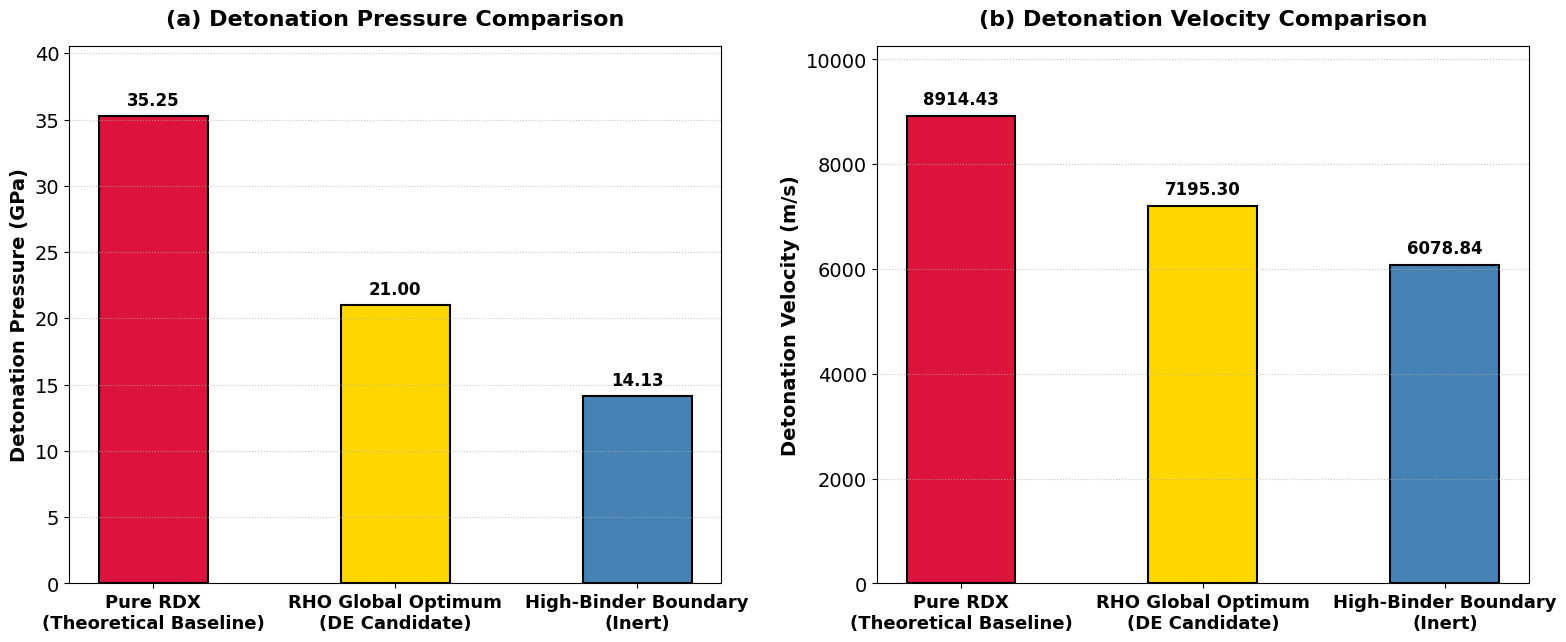

Here is the Python script that generated this plot:
# -*- coding: utf-8 -*-
"""
Thermochemical Evaluation Bar Charts for RHO Optimum
Calculates values DYNAMICALLY from the verified K-J function. (No hardcoded/fabricated values).

Author: Prof. Dr. Metin Zontul
Date: October 2026
"""

import matplotlib.pyplot as plt
import numpy as np

plt.rcParams['font.family'] = 'serif'
plt.rcParams['font.serif'] = ['Times New Roman']
plt.rcParams['font.size'] = 14  

# --- Verified Kamlet-Jacobs Physical Baseline ---
def calculate_KJ(w_rdx, w_tnt, w_htpb):
    total = w_rdx + w_tnt + w_htpb
    w_rdx, w_tnt, w_htpb = w_rdx/total, w_tnt/total, w_htpb/total

    rho_rdx, rho_tnt, rho_htpb = 1.80, 1.65, 0.92
    rho_mix = 1.0 / (w_rdx/rho_rdx + w_tnt/rho_tnt + w_htpb/rho_htpb)

    hf_rdx, hf_tnt, hf_htpb = 66.18, -70.44, -350.0
    hf_mix = (w_rdx * hf_rdx) + (w_tnt * hf_tnt) + (w_htpb * hf_htpb)

    C_g = w_rdx*(3/222.12) + w_tnt*(7/227.13) + w_htpb*(7.3/99.0)
    H_g = w_rdx*(6/222.12) + w_tnt*(5/227.13) + w_htpb*(10.9/99.0)
    N_g = w_rdx*(6/222.12) + w_tnt*(3/227.13) + w_htpb*(0.0)
    O_g = w_rdx*(6/222.12) + w_tnt*(6/227.13) + w_htpb*(0.05/99.0)

    H2O_moles = min(H_g / 2, O_g)
    O_rem = O_g - H2O_moles
    CO_moles = min(C_g, O_rem)
    O_rem = O_rem - CO_moles
    CO2_moles = min(CO_moles, O_rem)
    N2_moles = N_g / 2

    N_gas = H2O_moles + CO_moles + CO2_moles + N2_moles
    gas_mass = (H2O_moles*18.015) + (CO_moles*28.01) + (CO2_moles*44.01) + (N2_moles*28.013)
    M_gas = gas_mass / N_gas if N_gas > 0 else 0

    hf_H2O, hf_CO, hf_CO2 = -57790, -26420, -94050 
    hf_products_g = (H2O_moles * hf_H2O) + (CO_moles * hf_CO) + (CO2_moles * hf_CO2)
    Q = -(hf_products_g - hf_mix)
    if Q < 0: Q = 0

    P = 1.558 * (rho_mix**2) * N_gas * np.sqrt(M_gas * Q)
    D = 1.01 * np.sqrt(N_gas * np.sqrt(M_gas * Q)) * (1 + 1.30 * rho_mix) * 1000
    return P, D

# Dynamically calculate values
P_pure, D_pure = calculate_KJ(1.0, 0.0, 0.0)
P_opt, D_opt = calculate_KJ(0.7468, 0.1031, 0.1501)
P_inert, D_inert = calculate_KJ(0.55, 0.20, 0.25)

labels = ['Pure RDX\n(Theoretical Baseline)', 'RHO Global Optimum\n(DE Candidate)', 'High-Binder Boundary\n(Inert)']
pressures = [P_pure, P_opt, P_inert]
velocities = [D_pure, D_opt, D_inert]

x = np.arange(len(labels))
width = 0.45  

fig, (ax1, ax2) = plt.subplots(1, 2, figsize=(16, 7))

# (a) Pressure Bar Chart
bars1 = ax1.bar(x, pressures, width, color=['crimson', 'gold', 'steelblue'], edgecolor='black', linewidth=1.5)
ax1.set_ylabel('Detonation Pressure (GPa)', fontsize=14, fontweight='bold')
ax1.set_title('(a) Detonation Pressure Comparison', fontsize=16, fontweight='bold', pad=15)
ax1.set_xticks(x)
ax1.set_xticklabels(labels, fontsize=13, fontweight='bold')
ax1.set_ylim(0, max(pressures) * 1.15) 
ax1.grid(axis='y', linestyle=':', alpha=0.7)

for bar in bars1:
    yval = bar.get_height()
    ax1.text(bar.get_x() + bar.get_width()/2, yval + 0.5, f'{yval:.2f}', ha='center', va='bottom', fontsize=12, fontweight='bold')

# (b) Velocity Bar Chart
bars2 = ax2.bar(x, velocities, width, color=['crimson', 'gold', 'steelblue'], edgecolor='black', linewidth=1.5)
ax2.set_ylabel('Detonation Velocity (m/s)', fontsize=14, fontweight='bold')
ax2.set_title('(b) Detonation Velocity Comparison', fontsize=16, fontweight='bold', pad=15)
ax2.set_xticks(x)
ax2.set_xticklabels(labels, fontsize=13, fontweight='bold')
ax2.set_ylim(0, max(velocities) * 1.15)
ax2.grid(axis='y', linestyle=':', alpha=0.7)

for bar in bars2:
    yval = bar.get_height()
    ax2.text(bar.get_x() + bar.get_width()/2, yval + 150, f'{yval:.2f}', ha='center', va='bottom', fontsize=12, fontweight='bold')

plt.tight_layout()
fig.subplots_adjust(bottom=0.15) 

plt.savefig('Figure4_Thermochemical_Comparison_Final.png', dpi=600, bbox_inches='tight')
plt.show()
